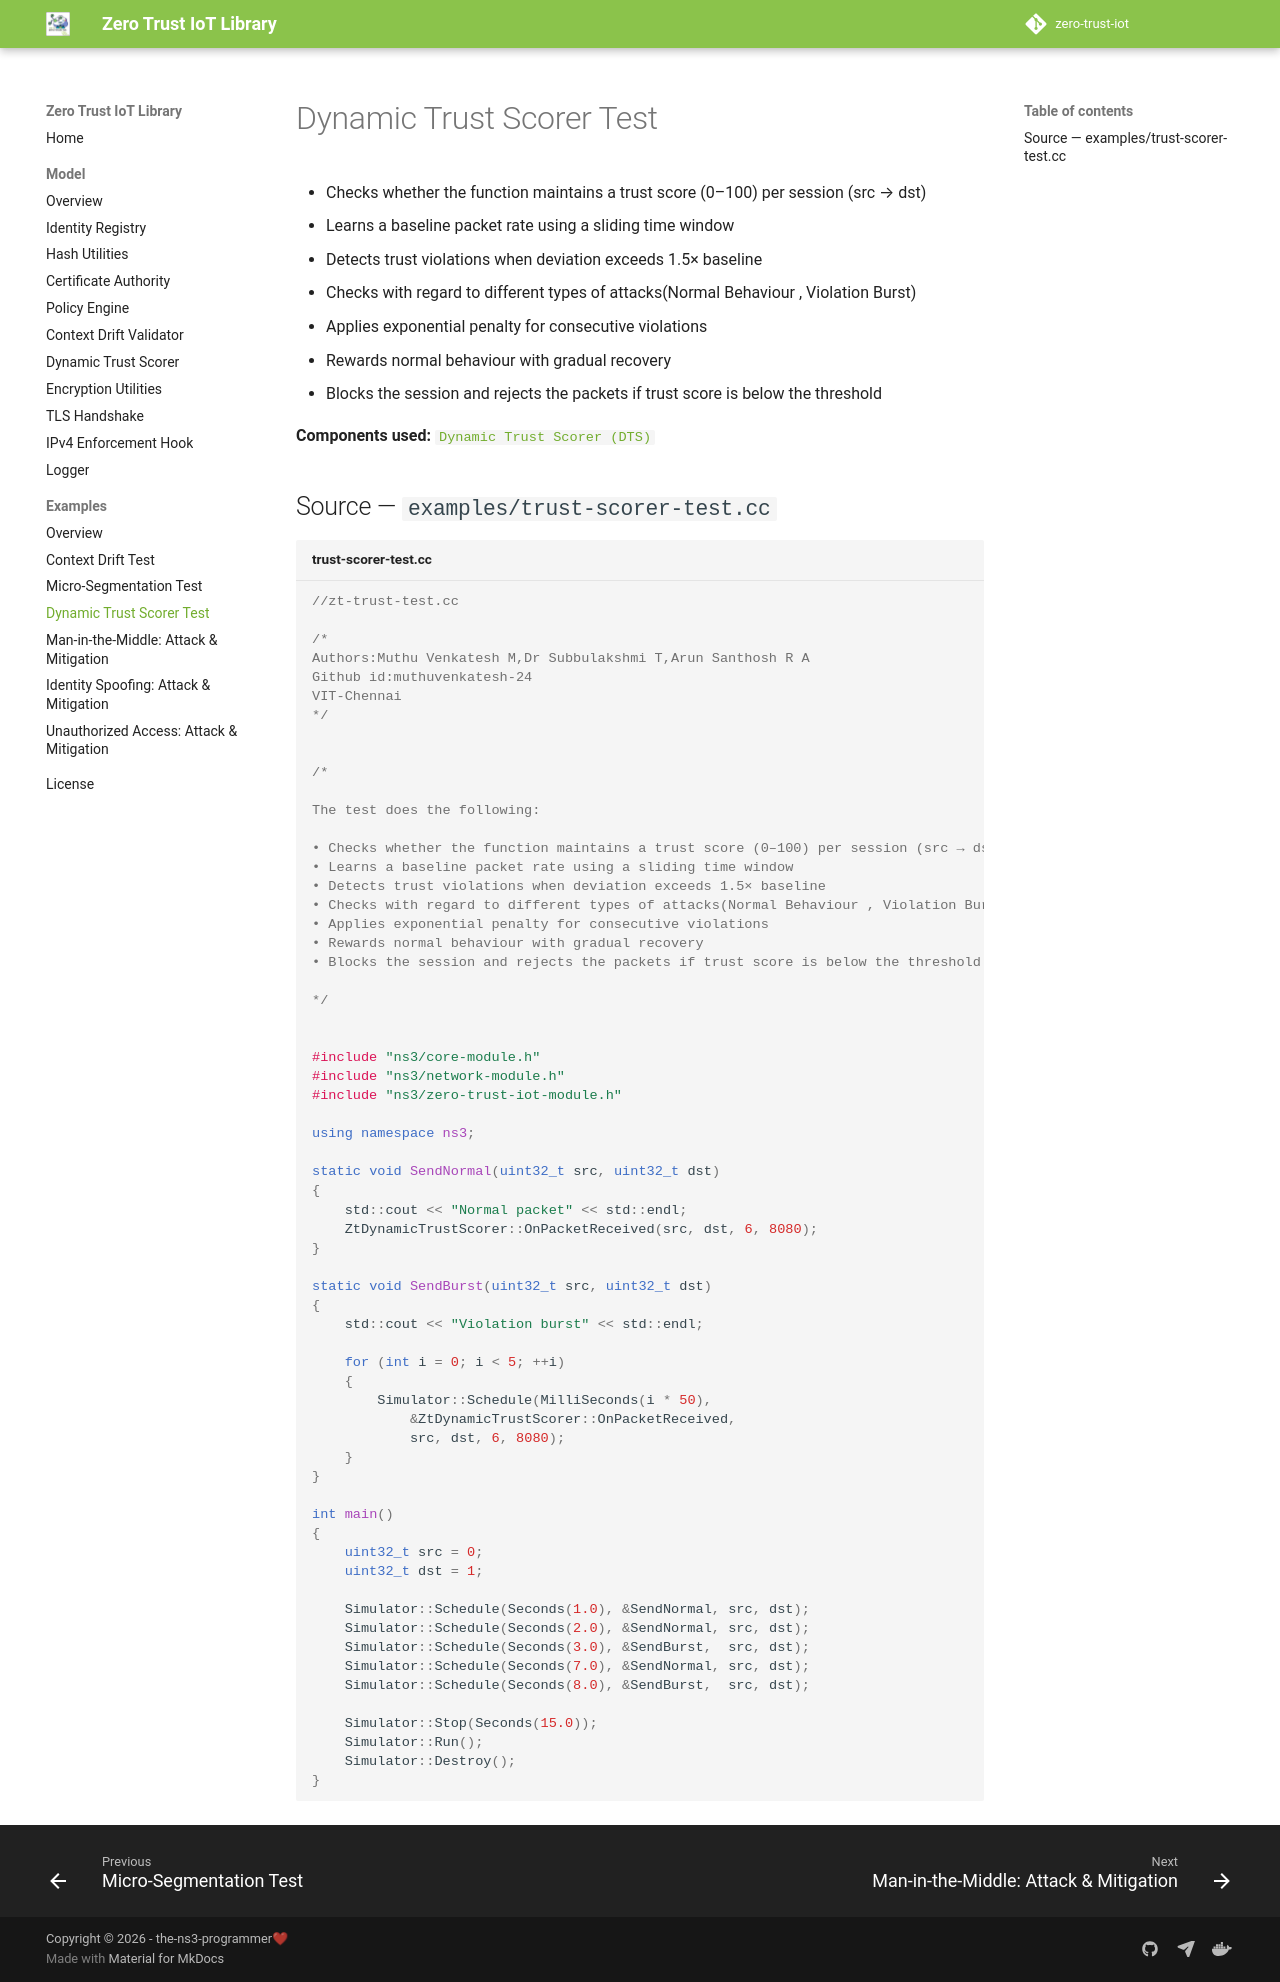

repository: the-ns3-programmer/zero-trust-iot-library · page: examples/trust-scorer-test/index.html · generator: mkdocs

# Dynamic Trust Scorer Test

- Checks whether the function maintains a trust score (0–100) per session (src → dst)
- Learns a baseline packet rate using a sliding time window
- Detects trust violations when deviation exceeds 1.5× baseline
- Checks with regard to different types of attacks(Normal Behaviour , Violation Burst)
- Applies exponential penalty for consecutive violations
- Rewards normal behaviour with gradual recovery
- Blocks the session and rejects the packets if trust score is below the threshold

**Components used:** [`Dynamic Trust Scorer (DTS)`](../model/zt-dynamic-trust-scorer.md)

## Source — `examples/trust-scorer-test.cc`

```cpp title="trust-scorer-test.cc"
//zt-trust-test.cc

/*
Authors:Muthu Venkatesh M,Dr Subbulakshmi T,Arun Santhosh R A
Github id:muthuvenkatesh-24
VIT-Chennai
*/


/*

The test does the following:

• Checks whether the function maintains a trust score (0–100) per session (src → dst)
• Learns a baseline packet rate using a sliding time window
• Detects trust violations when deviation exceeds 1.5× baseline
• Checks with regard to different types of attacks(Normal Behaviour , Violation Burst)
• Applies exponential penalty for consecutive violations
• Rewards normal behaviour with gradual recovery
• Blocks the session and rejects the packets if trust score is below the threshold

*/


#include "ns3/core-module.h"
#include "ns3/network-module.h"
#include "ns3/zero-trust-iot-module.h"

using namespace ns3;

static void SendNormal(uint32_t src, uint32_t dst)
{
    std::cout << "Normal packet" << std::endl;
    ZtDynamicTrustScorer::OnPacketReceived(src, dst, 6, 8080);
}

static void SendBurst(uint32_t src, uint32_t dst)
{
    std::cout << "Violation burst" << std::endl;

    for (int i = 0; i < 5; ++i)
    {
        Simulator::Schedule(MilliSeconds(i * 50),
            &ZtDynamicTrustScorer::OnPacketReceived,
            src, dst, 6, 8080);
    }
}

int main()
{
    uint32_t src = 0;
    uint32_t dst = 1;

    Simulator::Schedule(Seconds(1.0), &SendNormal, src, dst);
    Simulator::Schedule(Seconds(2.0), &SendNormal, src, dst);
    Simulator::Schedule(Seconds(3.0), &SendBurst,  src, dst);
    Simulator::Schedule(Seconds(7.0), &SendNormal, src, dst);
    Simulator::Schedule(Seconds(8.0), &SendBurst,  src, dst);

    Simulator::Stop(Seconds(15.0));
    Simulator::Run();
    Simulator::Destroy();
}
```
